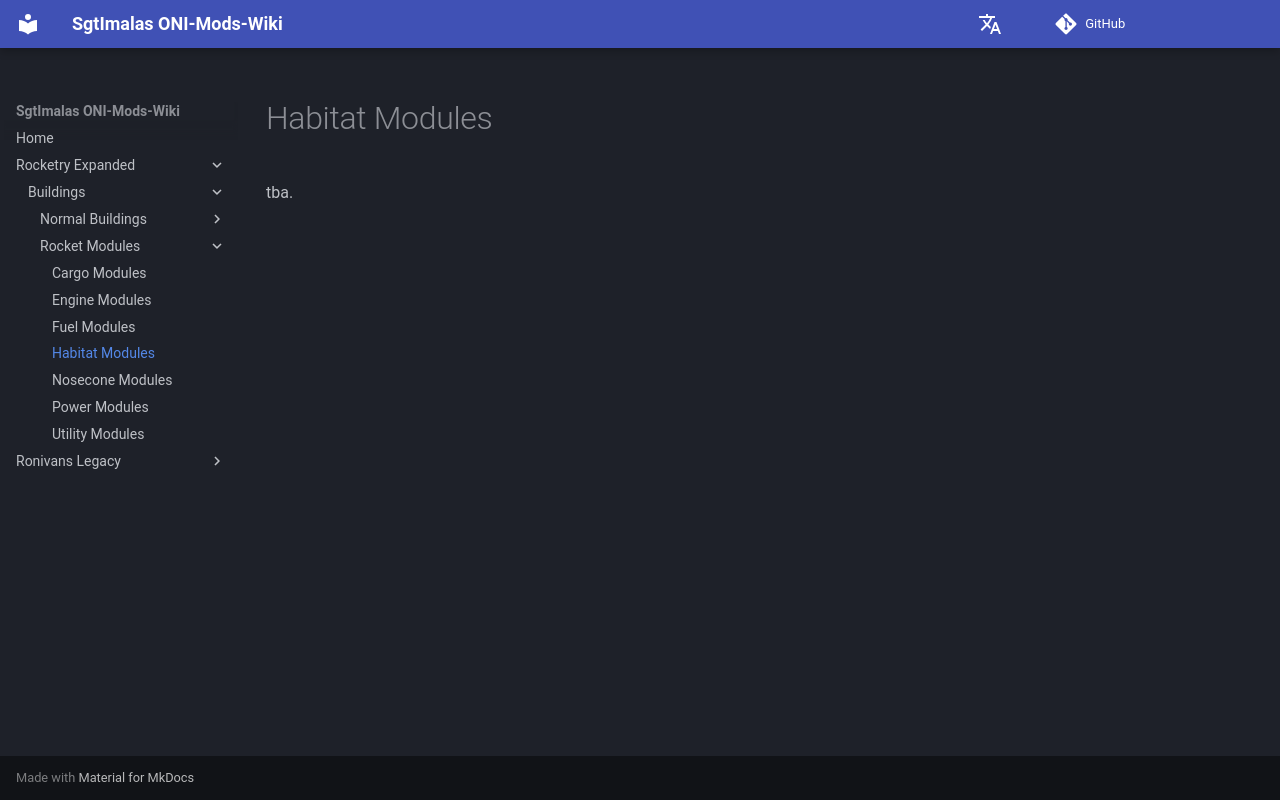

repository: Sgt-Imalas/Wiki · page: Rocketry Expanded/Buildings/Rocket Modules/HabitatModules/index.html · generator: mkdocs

# Habitat Modules
tba.
